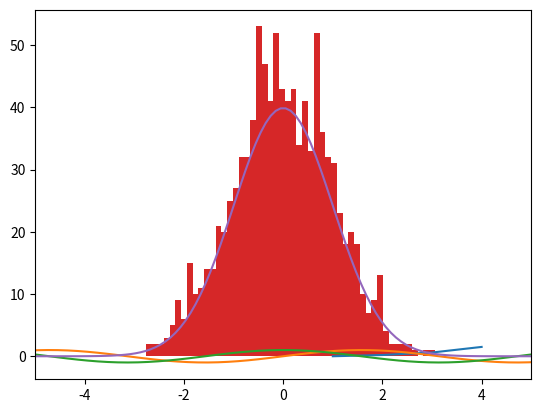

Generate this figure with matplotlib:
import numpy

x = numpy.array([[0, 1], [1, 5]])
x

y = numpy.array([[4, 0], [0, 4]])
y

x + y

y ** 2

x @ y  # Matrix multiplication

numpy.sum(y)

import numpy as np  # Imports NumPy, but we can access it with np

np.array([[4, 0], [0, 4]])

np.array([1, 2, 3])
x

np.array([
    [1, 2, 3],
    [4, 5, 6]
])
y

z = np.array([
    [[1, 2], [3, 4]],
    [[5, 6], [7, 8]]
])
z

print(x.shape)
print(y.shape)
print(z.shape)

np.array([ 2**i for i in range(10) ])  # List comprehension

np.eye(5)  # Identity matrix

np.arange(10)  # 0 through 9

np.linspace(0, 1, 5)  # 0 through 1, with 5 steps

np.zeros((2, 3, 4))  # fill an array of the given shape with zeros

np.ones((2, 3, 4)) 

np.diag(np.arange(10))

np.random.rand(3, 4)  # random numbers from 0 to 1

np.random.randn(3, 4)  # random numbers from a standard normal N(0, 1)

np.random.randint(0, 10, (3, 4))  # random integers from 0 to 9

x = np.random.randint(0, 10, (3, 4))
x

x.reshape(4, 3)

x.T  # Transpose

x = np.array([[0, 3], [1, 5]])
y = np.array([[-1, 2], [3, 4]])

x + y

x / y

np.sin(x)

np.exp(x)

np.pi

np.linalg.det(x)

z = np.array([1, 2, 3])
np.linalg.norm(z)

print(x)
print(x.sum(axis=0))
print(x.sum(axis=1))

x.mean(axis=0)

x.max(axis=0)

import matplotlib.pyplot as plt

plt.plot([1.0, 2.0, 3.0, 4.0], [0.0, 0.2, 0.6, 1.5])
plt.show()

x = np.linspace(-10, 10, 100)
plt.plot(x, np.sin(x))
plt.plot(x, np.cos(x))

# plt.ylim(-2, 2)
# plt.xlabel('x axis')
# plt.ylabel('y axis')
# plt.legend(['sin(x)', 'cos(x)'])
# plt.title('my plot')
plt.show()

samples = np.random.randn(1000)
plt.hist(samples, bins=50)

x = np.linspace(-5, 5, 100)
y = 100 * np.exp(-x ** 2 / 2) / np.sqrt(2 * np.pi)
plt.plot(x, y)
plt.xlim(-5, 5)

plt.show()

x = np.random.randn(4, 4)
x

x[2,3]

x[2,3] = 0
x

# Caution! Assigning to a new variable doesn't make a copy
y = x
y[2,3] = 1
x[2,3]

print(x)
x[2]  # Picks out a row

print(x)
x[:,2]  # Picks out a column

print(x)
x[1:3,1:3]  # Picks out a portion

x[1:3,1:3] = np.ones((2, 2))
x

print(x)
x[[3,0,1]]  # Picks 3rd, 0th, 1st row

print(x)
x[[3,0,1],[3,0,1]]  # Picks (3,3), (0,0), (1,1)

print(x)
x > 0

x[x > 0] = 0
x